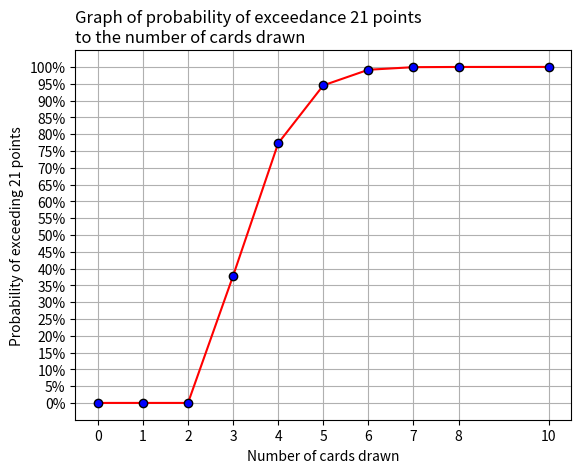

This figure's Python source:
# Script simulating Blackjack game. Player draw card until he exceeds 21 points. Number of cards drawn is collected.
# Graph of the probability of exceeding 21 points with the number of cards drawn is created.
# [redacted]

import random
import matplotlib.pyplot as plt


def blackjack_game() -> int:
    """
    Function simulating a single Blackjack game. The game ends when a player exceeds 21 points.
    :return: Number of cards needed to bust the game
    """
    # initial variables
    # list simulating deck of cards
    cards: list = ['2'] * 4 + ['3'] * 4 + \
                  ['4'] * 4 + ['5'] * 4 + \
                  ['6'] * 4 + ['7'] * 4 + \
                  ['8'] * 4 + ['9'] * 4 + \
                  ['10'] * 4 + ['K'] * 4 + \
                  ['Q'] * 4 + ['J'] * 4 + \
                  ['A'] * 4
    score: int = 0
    num_of_cards: int = 0

    # main loop
    while score <= 21:
        card = cards.pop(random.randrange(len(cards)))
        if card.isnumeric():  # 2-10
            score += int(card)
            num_of_cards += 1
        else:
            if card == 'A':  # Ace
                score += 1
                num_of_cards += 1
            else:  # K, Q, J
                score += 10
                num_of_cards += 1
    return num_of_cards


def games_handler(num_of_iterations: int) -> None:
    """
    Function handling multiple games simulation, gathering data and generating adequate graphs.
    :param num_of_iterations: Number of Blackjack games to simulate
    :return: None
    """
    # initial variables
    # create dictionary to store number of card pulls with some starting values
    probability_dict: dict = {
                                0: 0,
                                1: 0,
                                2: 0,
                            }
    num_of_card_pulls: list = []
    final_end_game_probability: list = []
    quantity_of_pulls: list = []

    # play designated number of games
    for game in range(num_of_iterations):
        result = blackjack_game()
        if result not in probability_dict:
            probability_dict[result] = 1
        else:
            probability_dict[result] += 1

    # create final list with probabilities
    prev_value = 0
    for key, value in sorted(probability_dict.items()):
        num_of_card_pulls.append(key)
        final_end_game_probability.append((value+prev_value)/num_of_iterations)
        quantity_of_pulls.append(value)
        prev_value += value

    print(f"Number of cards drawn: {num_of_card_pulls}")
    print(f"Number of pulls: {quantity_of_pulls}")
    print(f"Probability of exceeding 21 points: {final_end_game_probability}")

    # draw graph
    fig, ax = plt.subplots()
    ax.plot(num_of_card_pulls, final_end_game_probability, color='red',
            marker='o', markerfacecolor='blue', markeredgecolor='black')

    ax.grid()
    plt.xticks(num_of_card_pulls)
    plt.yticks([prob/100 for prob in range(0, 101, 5)], [f'{prob/100:.0%}' for prob in range(0, 101, 5)])

    plt.ylabel(f"Probability of exceeding 21 points")
    plt.xlabel(f"Number of cards drawn")
    plt.title(f"Graph of probability of exceedance 21 points \nto the number of cards drawn", loc='left')
    fig.savefig(f"example1.png")
    plt.show()


if __name__ == '__main__':
    games_handler(10 ** 4)
